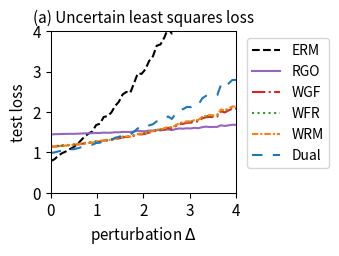

Source code (Python):
import numpy as np
import matplotlib.pyplot as plt
from scipy.optimize import minimize
from scipy.special import logsumexp

# --- 1. 实验设置与参数定义 ---
# 定义问题的维度
DIM_M = 10  # 矩阵 A 的行数
DIM_N = 10  # 矩阵 A 的列数 (theta 的维度)

# 定义训练/测试样本数量
N_TRAIN_SAMPLES = 10
N_TEST_SAMPLES = 1000

# 定义分布偏移的扰动范围
DELTA_MIN = 0.0
DELTA_MAX = 4.0
DELTA_STEPS = 50

# --- DRO 算法超参数 ---
N_EPOCHS = 50 # 外部优化的迭代轮数
LEARNING_RATE = 0.01 # 外部优化 theta 的学习率
LAMBDA_VAL = 1.0 # 正则化参数 lambda
EPSILON = 0.1 # 熵正则化参数 epsilon
GRAD_CLIP_THRESHOLD = 10.0 # 梯度裁剪阈值，防止梯度爆炸

# RGO (算法2) 特定参数
RGO_SMOOTHNESS_L = 0.5 # 假设的损失函数平滑度 L (需满足 LAMBDA_VAL > L/2)

# WGF (算法3), WFR (算法4), WRM 特定参数
K_INNER_STEPS = 10  # 内部循环迭代次数 K (现在作为基准次数)
INNER_STEP_SIZE = 0.01 # 内部循环步长 eta

# WFR (算法4) 特定参数
M_PARTICLES = 5 # WFR 使用的粒子(样本)数量
WFR_WEIGHT_STEP_SIZE = 0.08 # WFR 权重更新步长 tau

# Dual 方法特定参数
SINKHORN_SAMPLE_LEVEL = 4 # Dual 方法的蒙特卡洛采样级别

# --- 2. 生成固定的问题实例 ---
np.random.seed(42)
A0 = np.random.randn(DIM_M, DIM_N)
A1 = np.random.randn(DIM_M, DIM_N)
b = np.random.randn(DIM_M)

# --- 3. 数据生成函数 ---
def generate_training_data(n_samples):
    return np.random.uniform(-0.5, 0.5, n_samples)

def generate_test_data(n_samples, delta):
    lower_bound = -0.5 * (1 + delta)
    upper_bound = 0.5 * (1 + delta)
    return np.random.uniform(lower_bound, upper_bound, n_samples)

# --- 4. 核心函数定义 ---
def loss_function(theta, z):
    """ 计算单个样本 z 的损失 f_theta(z) """
    A_z = A0 + z * A1
    residual = A_z @ theta - b
    return np.sum(residual**2)/DIM_M

def loss_grad_theta(theta, z):
    """ 计算损失函数关于 theta 的梯度 nabla_theta f_theta(z) """
    A_z = A0 + z * A1
    residual = A_z @ theta - b
    return 2 * A_z.T @ residual

def loss_grad_z(theta, z):
    """ 计算损失函数关于 z 的梯度 nabla_z f_theta(z) """
    residual = (A0 + z * A1) @ theta - b
    grad_A_z = A1 @ theta
    return 2 * residual.T @ grad_A_z

# --- 5. ERM (经验风险最小化) 实现 ---
def erm_objective_function(theta, xi_samples):
    """ 计算 ERM 的目标函数值（平均损失）"""
    total_loss = np.mean([loss_function(theta, xi) for xi in xi_samples])
    return total_loss

def solve_erm(xi_train_samples):
    """ 使用优化器求解 ERM 问题 """
    initial_theta = np.zeros(DIM_N)
    result = minimize(
        erm_objective_function, initial_theta, args=(xi_train_samples,), method='BFGS')
    if not result.success:
        print("警告: ERM 优化过程可能未收敛。")
    return result.x

# --- 6. RGO (算法2) 实现 ---
def solve_rgo(xi_train_samples):
    """ 使用 RGO 算法求解 Sinkhorn DRO """
    theta = np.zeros(DIM_N)
    
    def rgo_inner_objective(z, xi, current_theta):
        l = loss_function(current_theta, z)
        penalty = np.sum((z - xi)**2)
        return -l / (LAMBDA_VAL * EPSILON) + penalty / EPSILON

    def rgo_inner_objective_grad_z(z, xi, current_theta):
        grad_l_z = loss_grad_z(current_theta, z)
        grad_penalty = 2 * (z - xi)
        return -grad_l_z / (LAMBDA_VAL * EPSILON) + grad_penalty / EPSILON
    
    for epoch in range(N_EPOCHS):
        grad_accumulator = np.zeros_like(theta)
        for xi in xi_train_samples:
            # Stage 1: 使用梯度下降寻找 z*
            steps = int(max(5, K_INNER_STEPS * (epoch + 1) / N_EPOCHS))
            z_k = xi # 初始化
            for _ in range(steps):
                grad = rgo_inner_objective_grad_z(z_k, xi, theta)
                z_k -= INNER_STEP_SIZE * grad
            z_star = z_k

            # Stage 2: 拒绝采样
            accepted = False
            while not accepted:
                variance = (LAMBDA_VAL * EPSILON) / (2 * LAMBDA_VAL - RGO_SMOOTHNESS_L)
                if variance <= 0: variance = 1e-6
                z_candidate = np.random.normal(z_star, np.sqrt(variance))
                f_val_candidate = rgo_inner_objective(z_candidate, xi, theta)
                f_val_star = rgo_inner_objective(z_star, xi, theta)
                log_accept_prob = -f_val_candidate + f_val_star - ((np.sum((z_candidate - z_star)**2)) / (2*variance))
                if np.log(np.random.rand()) < log_accept_prob:
                    accepted_sample = z_candidate
                    accepted = True
            grad_accumulator += loss_grad_theta(theta, accepted_sample)
        
        avg_grad = grad_accumulator / len(xi_train_samples)
        grad_norm = np.linalg.norm(avg_grad)
        if grad_norm > GRAD_CLIP_THRESHOLD:
            avg_grad = avg_grad * GRAD_CLIP_THRESHOLD / grad_norm
        theta -= LEARNING_RATE * avg_grad
        
    return theta

# --- 7. Wasserstein Gradient Flow (WGF) 实现 (基于算法3) ---
def solve_wgf(xi_train_samples):
    """ 使用 Wasserstein Gradient Flow (WGF) 求解 Sinkhorn DRO """
    theta = np.zeros(DIM_N)
    
    def f_bar_grad_z(z, xi, current_theta):
        grad_f = loss_grad_z(current_theta, z)
        return grad_f - 2 * LAMBDA_VAL * (z - xi)

    for epoch in range(N_EPOCHS):
        grad_accumulator = np.zeros_like(theta)
        for xi in xi_train_samples:
            z_k = xi
            steps = int(max(5, K_INNER_STEPS * (epoch + 1) / N_EPOCHS))
            for _ in range(steps):
                noise = np.random.normal(0, 1)
                grad = f_bar_grad_z(z_k, xi, theta)
                z_k += INNER_STEP_SIZE * grad + np.sqrt(2 * INNER_STEP_SIZE * LAMBDA_VAL * EPSILON) * noise
            grad_accumulator += loss_grad_theta(theta, z_k)
            
        avg_grad = grad_accumulator / len(xi_train_samples)
        grad_norm = np.linalg.norm(avg_grad)
        if grad_norm > GRAD_CLIP_THRESHOLD:
            avg_grad = avg_grad * GRAD_CLIP_THRESHOLD / grad_norm
        theta -= LEARNING_RATE * avg_grad
        
    return theta

# --- 8. WFR Flow (算法4) 实现 ---
def solve_wfr(xi_train_samples):
    """ 使用 WFR Flow 求解 Sinkhorn DRO """
    theta = np.zeros(DIM_N)
    
    def f_bar(z, xi, current_theta):
         return loss_function(current_theta, z) - LAMBDA_VAL * np.sum((z-xi)**2)
    
    def f_bar_grad_z(z, xi, current_theta):
        grad_f = loss_grad_z(current_theta, z)
        return grad_f - 2 * LAMBDA_VAL * (z - xi)

    for epoch in range(N_EPOCHS):
        grad_accumulator = np.zeros_like(theta)
        for xi in xi_train_samples:
            particles = np.full(M_PARTICLES, xi)
            weights = np.full(M_PARTICLES, 1.0 / M_PARTICLES)
            
            steps = int(max(5, K_INNER_STEPS * (epoch + 1) / N_EPOCHS))
            for _ in range(steps):
                for i in range(M_PARTICLES):
                    noise = np.random.normal(0, 1)
                    grad = f_bar_grad_z(particles[i], xi, theta)
                    particles[i] += INNER_STEP_SIZE * grad + np.sqrt(2 * INNER_STEP_SIZE * LAMBDA_VAL * EPSILON) * noise
                    f_bar_val = f_bar(particles[i], xi, theta)
                    weights[i] = (weights[i]**(1 - LAMBDA_VAL * EPSILON * WFR_WEIGHT_STEP_SIZE)) * np.exp(WFR_WEIGHT_STEP_SIZE * f_bar_val)
                
                sum_weights = np.sum(weights)
                if sum_weights > 1e-8: weights /= sum_weights
                else: weights = np.full(M_PARTICLES, 1.0 / M_PARTICLES)

            weighted_grad = np.sum([w * loss_grad_theta(theta, z) for w, z in zip(weights, particles)], axis=0)
            grad_accumulator += weighted_grad
        
        avg_grad = grad_accumulator / len(xi_train_samples)
        grad_norm = np.linalg.norm(avg_grad)
        if grad_norm > GRAD_CLIP_THRESHOLD:
            avg_grad = avg_grad * GRAD_CLIP_THRESHOLD / grad_norm
        theta -= LEARNING_RATE * avg_grad
        
    return theta

# --- 9. WRM (Wasserstein Robust Method) 实现 ---
def solve_wrm(xi_train_samples):
    """ 使用 WRM (确定性内部优化) 求解 """
    theta = np.zeros(DIM_N)
    
    def f_bar_grad_z(z, xi, current_theta):
        grad_f = loss_grad_z(current_theta, z)
        return grad_f - 2 * LAMBDA_VAL * (z - xi)

    for epoch in range(N_EPOCHS):
        grad_accumulator = np.zeros_like(theta)
        for xi in xi_train_samples:
            z_k = xi
            steps = int(max(5, K_INNER_STEPS * (epoch + 1) / N_EPOCHS))
            for _ in range(steps):
                grad = f_bar_grad_z(z_k, xi, theta)
                z_k += INNER_STEP_SIZE * grad
            
            grad_accumulator += loss_grad_theta(theta, z_k)
            
        avg_grad = grad_accumulator / len(xi_train_samples)
        grad_norm = np.linalg.norm(avg_grad)
        if grad_norm > GRAD_CLIP_THRESHOLD:
            avg_grad = avg_grad * GRAD_CLIP_THRESHOLD / grad_norm
        theta -= LEARNING_RATE * avg_grad
        
    return theta

# --- 10. Dual Method (对偶方法) 实现 ---
def solve_dual(xi_train_samples):
    """ 使用对偶方法求解 Sinkhorn DRO """
    theta = np.zeros(DIM_N)
    
    levels = np.arange(SINKHORN_SAMPLE_LEVEL + 1)
    numerators = 2.0**(-levels)
    denominator = 2.0 - 2.0**(-SINKHORN_SAMPLE_LEVEL)
    probabilities = numerators / denominator
    
    for _ in range(N_EPOCHS):
        grad_accumulator = np.zeros_like(theta)
        for xi in xi_train_samples:
            sampled_level = np.random.choice(levels, p=probabilities)
            m = 2**sampled_level
            noise = np.random.randn(m) * np.sqrt(EPSILON)
            z_samples = xi + noise
            v = np.array([loss_function(theta, z) for z in z_samples]) / (LAMBDA_VAL * EPSILON)
            weights = np.exp(v - np.max(v)) 
            weights /= np.sum(weights)
            grads_per_sample = np.array([loss_grad_theta(theta, z) for z in z_samples])
            weighted_grad = np.sum(weights[:, np.newaxis] * grads_per_sample, axis=0)
            grad_accumulator += weighted_grad

        avg_grad = grad_accumulator / len(xi_train_samples)
        grad_norm = np.linalg.norm(avg_grad)
        if grad_norm > GRAD_CLIP_THRESHOLD:
            avg_grad = avg_grad * GRAD_CLIP_THRESHOLD / grad_norm
        theta -= LEARNING_RATE * avg_grad
        
    return theta

# --- 11. 实验执行与评估 ---
def run_experiment():
    """ 执行完整的实验流程 """
    xi_train = generate_training_data(N_TRAIN_SAMPLES)
    
    print("正在求解 ERM 模型...")
    theta_erm = solve_erm(xi_train)
    print("正在求解 RGO 模型...")
    theta_rgo = solve_rgo(xi_train)
    print("正在求解 WGF 模型...")
    theta_wgf = solve_wgf(xi_train)
    print("正在求解 WFR 模型...")
    theta_wfr = solve_wfr(xi_train)
    print("正在求解 WRM 模型...")
    theta_wrm = solve_wrm(xi_train)
    print("正在求解 Dual 模型...")
    theta_dual = solve_dual(xi_train)
    print("所有模型求解完成。")

    delta_values = np.linspace(DELTA_MIN, DELTA_MAX, DELTA_STEPS)
    results = {'ERM': [], 'RGO': [], 'WGF': [], 'WFR': [], 'WRM': [], 'Dual': []}
    models = {
        'ERM': theta_erm, 'RGO': theta_rgo, 'WGF': theta_wgf, 
        'WFR': theta_wfr, 'WRM': theta_wrm, 'Dual': theta_dual
    }

    print("正在评估所有模型...")
    for delta in delta_values:
        xi_test = generate_test_data(N_TEST_SAMPLES, delta)
        for name, theta in models.items():
            test_loss = erm_objective_function(theta, xi_test)
            results[name].append(test_loss)
            
    print("评估完成。")
    return delta_values, results

# --- 12. 结果可视化 ---
def plot_results(delta_values, results):
    """ 绘制所有模型损失随扰动 delta 变化的曲线 """
    fig, ax = plt.subplots(figsize=(3.5, 2.613), dpi=300)

    styles = {
        'ERM': {'color': 'k', 'linestyle': '--'},
        'RGO': {'color': '#9467bd', 'linestyle': '-'}, 
        'WGF': {'color': '#d62728', 'linestyle': '-.'},
        'WFR': {'color': '#2ca02c', 'linestyle': ':'},
        'WRM': {'color': '#ff7f0e', 'linestyle': (0, (3, 1, 1, 1))}, # orange, dashdotdot
        'Dual': {'color': '#1f77b4', 'linestyle': (0, (5, 5))} # blue, dashed
    }
    
    for name, losses in results.items():
        ax.plot(delta_values, losses, linewidth=1.5, label=name, **styles[name])

    ax.set_title('(a) Uncertain least squares loss', fontsize=11)
    ax.set_xlabel('perturbation $\Delta$', fontsize=11)
    ax.set_ylabel('test loss', fontsize=11)
    ax.tick_params(axis='both', which='major', labelsize=11)
    for spine in ax.spines.values():
        spine.set_linewidth(0.75)
    ax.set_xlim(0, 4)
    ax.set_ylim(0, 4)
    ax.grid(False)
    ax.legend(fontsize=10)
    ax.legend(loc='upper left', bbox_to_anchor=(1.02, 1))
    plt.tight_layout()
    plt.savefig('uncertain_least_squares_results.png', dpi=300)
    plt.show()

# --- 主程序入口 ---
if __name__ == '__main__':
    with np.errstate(all='ignore'):
        delta_vals, all_results = run_experiment()
        plot_results(delta_vals, all_results)

